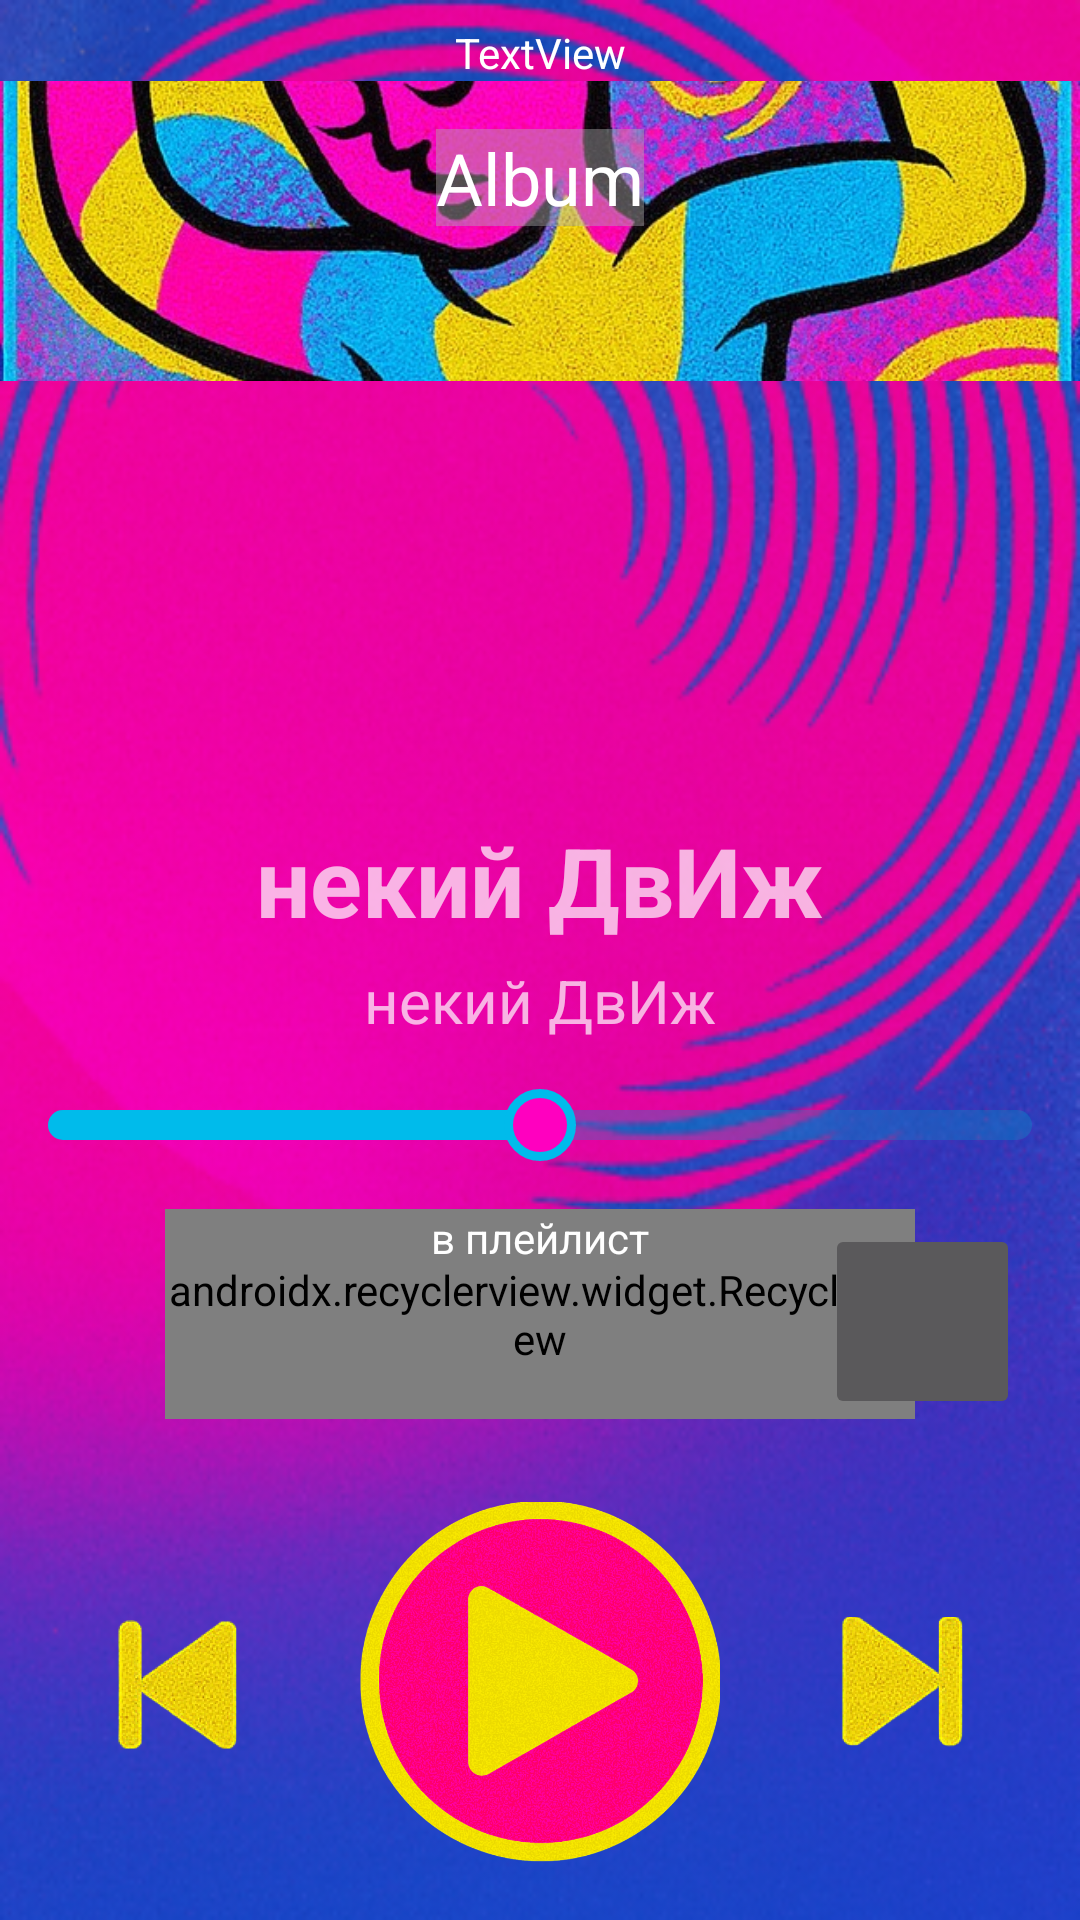

Here is an Android app screen rendered from its layout file. Give the layout XML and the strings, colors and styles it references.
<!-- AndroidManifest.xml: application theme AppTheme -->
<!-- res/layout/frag_player.xml -->
<?xml version="1.0" encoding="utf-8"?>
<androidx.constraintlayout.widget.ConstraintLayout
    xmlns:android="http://schemas.android.com/apk/res/android"
    xmlns:app="http://schemas.android.com/apk/res-auto"
    xmlns:tools="http://schemas.android.com/tools"
    android:id="@+id/player_lay_main"
    android:layout_width="match_parent"
    android:layout_height="match_parent"
    android:gravity="center"
    android:background="@drawable/background2"
    android:orientation="vertical">
    <androidx.constraintlayout.widget.ConstraintLayout
        app:layout_constraintTop_toTopOf="parent"
        android:layout_width="match_parent"
        android:layout_height="wrap_content">

        <androidx.constraintlayout.widget.ConstraintLayout
            android:id="@+id/player_top_lay"
            android:layout_width="match_parent"
            android:layout_height="wrap_content"
            android:layout_weight="1">

            <ImageButton
                android:visibility="invisible"
                android:id="@+id/fr_bg_player_btn_close"
                android:layout_width="wrap_content"
                android:layout_height="wrap_content"
                android:layout_marginLeft="10dp"
                app:srcCompat="@android:drawable/arrow_down_float" />

            <TextView
                android:textColor="@color/white"
                android:id="@+id/bigplayer_main_title"
                android:layout_width="wrap_content"
                android:layout_height="wrap_content"
                android:layout_marginTop="8dp"
                android:text="TextView"
                app:layout_constraintEnd_toEndOf="parent"
                app:layout_constraintStart_toStartOf="@+id/fr_bg_player_btn_close"
                app:layout_constraintTop_toTopOf="parent" />

        </androidx.constraintlayout.widget.ConstraintLayout>

        <androidx.constraintlayout.widget.ConstraintLayout
            android:id="@+id/player_second_lay"
            android:layout_width="match_parent"
            android:layout_height="wrap_content"
            app:layout_constraintTop_toBottomOf="@+id/player_top_lay">

            <ImageView
                android:id="@+id/fr_player_cover"
                android:layout_width="match_parent"
                android:layout_height="100dp"
                android:scaleType="centerCrop"
                android:src="@drawable/logo2"
                app:srcCompat="@drawable/logo2" />

            <ImageButton
                android:id="@+id/imageView"
                style="@style/ImgBtnNoBkg"
                android:layout_width="wrap_content"
                android:layout_height="wrap_content"
                android:layout_marginTop="32dp"
                android:layout_marginEnd="32dp"
                android:layout_weight="1"
                android:visibility="invisible"
                app:layout_constraintEnd_toEndOf="parent"
                app:layout_constraintTop_toTopOf="parent"
                app:srcCompat="@drawable/more" />
            <TextView
                android:background="#70AAAAAA"
                android:id="@+id/fr_player_album_name"
                android:layout_width="wrap_content"
                android:layout_height="wrap_content"
                android:layout_marginTop="16dp"
                android:text="Album"
                android:textColor="#FFFFFF"
                android:textSize="24sp"
                app:layout_constraintEnd_toEndOf="parent"
                app:layout_constraintStart_toStartOf="parent"
                app:layout_constraintTop_toTopOf="parent" />

            <ImageView
                android:id="@+id/fr_player_like"
                android:layout_width="200dp"
                android:layout_height="200dp"
                android:layout_marginTop="64dp"
                app:layout_constraintBottom_toBottomOf="parent"
                app:layout_constraintEnd_toEndOf="parent"
                app:layout_constraintStart_toStartOf="parent"
                app:layout_constraintTop_toBottomOf="@+id/fr_player_album_name"
                app:srcCompat="@drawable/img_like" />
        </androidx.constraintlayout.widget.ConstraintLayout>

    </androidx.constraintlayout.widget.ConstraintLayout>

    <androidx.constraintlayout.widget.ConstraintLayout
        app:layout_constraintBottom_toBottomOf="parent"
        android:layout_width="match_parent"
        android:layout_height="wrap_content">



        <LinearLayout
            android:id="@+id/fr_player_lay_titles"
            app:layout_constraintTop_toTopOf="parent"
            android:layout_width="match_parent"
            android:layout_height="wrap_content"
            android:layout_weight="1"
            android:gravity="center"
            android:orientation="vertical">

            <TextView
                android:id="@+id/txt_title"
                android:layout_width="wrap_content"
                android:layout_height="wrap_content"
                android:layout_gravity="center"
                android:gravity="center"
                android:padding="5dp"
                android:text="@string/title_placehold"
                android:textStyle="bold"
                style="@style/elipsizeTextVIew"
                android:textSize="32sp" />

            <TextView
                android:id="@+id/txt_artist"
                android:layout_width="wrap_content"
                android:layout_height="wrap_content"
                android:layout_gravity="center"
                android:gravity="center"
                style="@style/elipsizeTextVIew"
                android:text="@string/title_placehold"
                android:textSize="20sp" />

            <TextView
                android:visibility="gone"
                android:id="@+id/fr_player_restrict"
                android:layout_width="match_parent"
                android:layout_height="wrap_content"
                android:text="restricted" />

        </LinearLayout>


    <SeekBar
        android:id="@+id/seekBar"
        android:layout_width="match_parent"
        android:layout_height="wrap_content"
        android:progress="50"
        android:layout_marginTop="16dp"
        android:splitTrack="false"
        android:thumb="@drawable/player_progress_thumb"
        android:progressDrawable="@drawable/seekbar_background"
        app:layout_constraintTop_toBottomOf="@+id/fr_player_lay_titles"
        />

    <androidx.recyclerview.widget.RecyclerView
        android:id="@+id/fr_bg_player_pllist_flex"
        android:layout_width="250dp"
        android:layout_height="70dp"
        android:layout_marginTop="16dp"
        app:alignContent="center"
        app:alignItems="center"
        app:flexDirection="row"
        app:flexWrap="wrap"
        app:justifyContent="center"
        app:layoutManager="com.google.android.flexbox.FlexboxLayoutManager"
        app:layout_constraintEnd_toEndOf="parent"
        app:layout_constraintStart_toStartOf="parent"
        app:layout_constraintTop_toBottomOf="@+id/seekBar"
        tools:itemCount="3" />


        <TextView
            android:textColor="@color/white"
            android:id="@+id/fr_bigplay_topl_text"
            android:layout_width="wrap_content"
            android:layout_height="wrap_content"
            android:text="в плейлист"
            app:layout_constraintEnd_toEndOf="@+id/fr_bg_player_pllist_flex"
            app:layout_constraintStart_toStartOf="@+id/fr_bg_player_pllist_flex"
            app:layout_constraintTop_toTopOf="@+id/fr_bg_player_pllist_flex" />

    <LinearLayout
        android:id="@+id/linearLayout"
        android:layout_width="match_parent"
        android:layout_height="wrap_content"
        android:layout_marginTop="24dp"
        android:paddingBottom="15dp"
        android:layout_weight="1"
        android:orientation="horizontal"
        android:gravity="center"
        app:layout_constraintTop_toBottomOf="@+id/fr_bg_player_pllist_flex">

        <ImageButton
            android:id="@+id/btn_prev"
            style="@style/ImgBtnNoBkg"
            android:layout_width="40dp"
            android:layout_height="44dp"
            android:scaleType="fitCenter"
            android:layout_weight="1"
            android:background="?android:attr/selectableItemBackground"
            android:src="@drawable/ic_back" />

        <ImageButton
            android:id="@+id/btn_play"
            style="@style/ImgBtnNoBkg"
            android:layout_width="40dp"
            android:layout_height="128dp"
            android:layout_weight="1"
            android:scaleType="fitCenter"

            android:background="?android:attr/selectableItemBackground"
            android:src="@drawable/ic_play" />

        <ImageButton
            android:id="@+id/btn_next"
            style="@style/ImgBtnNoBkg"
            android:layout_width="40dp"
            android:layout_height="44dp"
            android:scaleType="fitCenter"
            android:layout_weight="1"
            android:background="?android:attr/selectableItemBackground"
            android:src="@drawable/ic_next" />

    </LinearLayout>

    <androidx.constraintlayout.widget.ConstraintLayout
        android:layout_width="match_parent"
        android:layout_height="wrap_content"
        android:layout_marginBottom="24dp"
        android:paddingHorizontal="20dp"
        android:layout_weight="0.7"
        app:layout_constraintBottom_toTopOf="@+id/linearLayout"
        >

        <ImageButton
            android:id="@+id/fr_player_random"
            style="@style/ImgBtnNoBkg"
            android:layout_width="65dp"
            android:layout_height="65dp"
            android:scaleType="centerCrop"
            app:layout_constraintEnd_toEndOf="parent"
            app:srcCompat="@drawable/ic_shuffle" />

        <ImageView
            android:id="@+id/fr_player_cycle"
            android:layout_width="65dp"
            android:layout_height="65dp"
            app:layout_constraintBottom_toBottomOf="parent"
            app:layout_constraintStart_toStartOf="parent"
            app:layout_constraintTop_toTopOf="parent"
            app:srcCompat="@drawable/ic_repeat" />

    </androidx.constraintlayout.widget.ConstraintLayout>


    </androidx.constraintlayout.widget.ConstraintLayout>

</androidx.constraintlayout.widget.ConstraintLayout>
<!-- resources referenced by this layout -->
<resources>
  <color name="white">#FFFFFFFF</color>
  <!-- drawable background2: png bitmap (drawable, 238793 bytes) -->
  <!-- drawable ic_back: png bitmap (drawable, 36664 bytes) -->
  <!-- drawable ic_next: png bitmap (drawable, 35815 bytes) -->
  <!-- drawable ic_play: png bitmap (drawable, 592522 bytes) -->
  <!-- drawable ic_repeat: png bitmap (drawable, 25054 bytes) -->
  <!-- drawable ic_shuffle: png bitmap (drawable, 725986 bytes) -->
  <!-- drawable img_like: png bitmap (drawable, 33835 bytes) -->
  <!-- drawable logo2: jpg bitmap (drawable, 264409 bytes) -->
  <!-- drawable more: png bitmap (drawable, 3292 bytes) -->
  <!-- drawable player_progress_thumb (drawable) -->
  <?xml version="1.0" encoding="utf-8"?>
  <shape xmlns:android="http://schemas.android.com/apk/res/android"
      android:shape="oval">
      <size android:width="24dp" android:height="24dp"/>
      <solid android:color="@color/colorAccent"/>
      <stroke android:width="3dp" android:color="@color/colorPrimary"/>
  </shape>
  <!-- drawable seekbar_background (drawable) -->
  <?xml version="1.0" encoding="utf-8"?>
  <layer-list xmlns:android="http://schemas.android.com/apk/res/android"
      >
      
      <item android:id="@android:id/background"
          android:height="10dp"
          android:gravity="center_vertical">
          <shape android:shape="rectangle">
              <solid android:color="@color/colorPrimaryAlpha"/>
              <corners android:radius="5dp" />
          </shape>
          <gravity android:gravity="center_vertical"/>
      </item>
  
  
      
      <item android:id="@android:id/progress" android:height="10dp"
          android:gravity="center_vertical">
          <clip android:clipOrientation="horizontal"
              android:gravity="left|center_vertical">
          <shape>
              <solid android:color="@color/colorPrimary"/>
              <corners android:radius="5dp" />
          </shape>
          </clip>
      </item>
  </layer-list>
  <string name="title_placehold">некий ДвИж</string>
  <style name="AppTheme" parent="android:style/Theme.Material.NoActionBar">
          <item name="android:colorPrimary">@color/colorPrimary</item>
          <item name="android:colorPrimaryDark">@color/colorPrimaryDark</item>
          <item name="android:colorAccent">@color/colorAccent</item>
          <item name="android:navigationBarColor">@color/background</item>
          <item name="android:statusBarColor">@color/colorAccent</item>
      </style>
  <color name="colorAccent">#ff00bf</color>
  <color name="colorPrimary">#00bbeb</color>
  <color name="colorPrimaryAlpha">#50009DC5</color>
  <color name="colorPrimaryDark">#009DC5</color>
  <color name="background">#03040F</color>
</resources>
